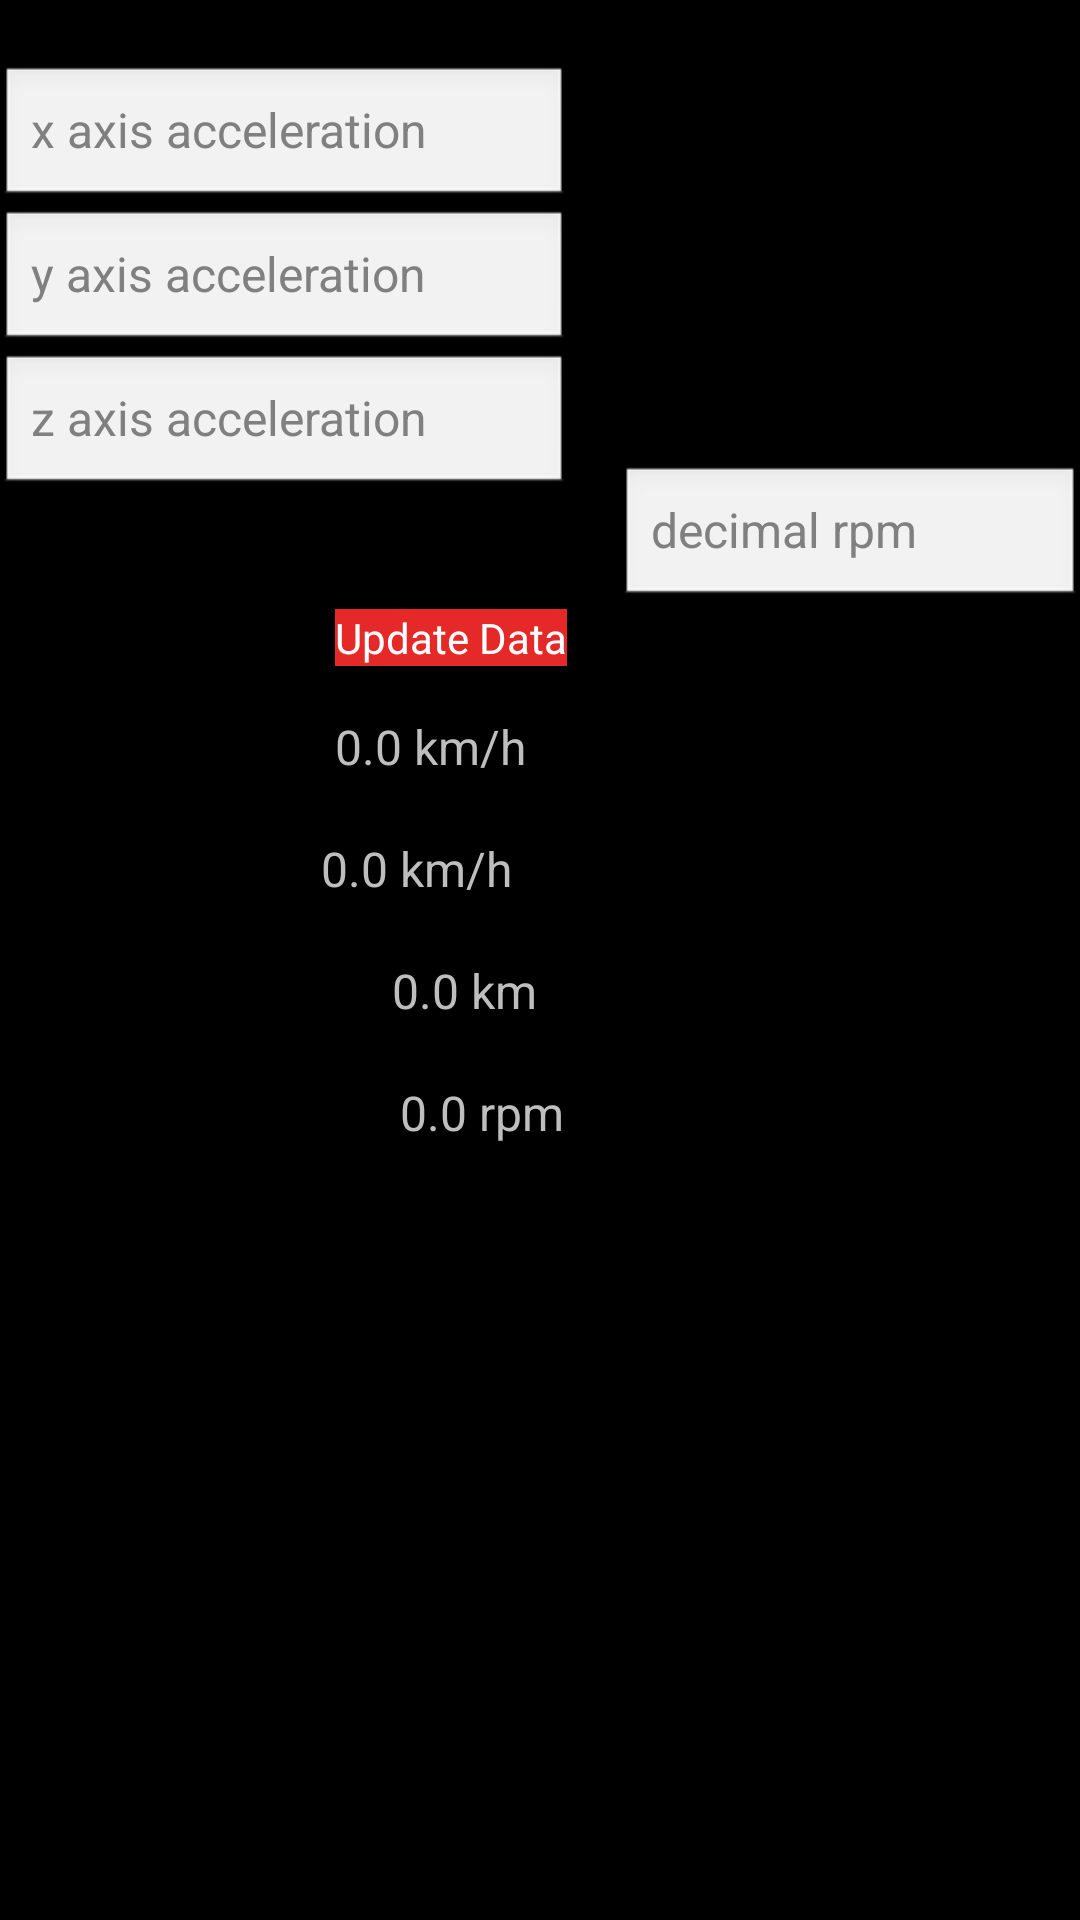

Write the Android layout XML for this screen, with the resource values it uses.
<!-- AndroidManifest.xml: application theme title -->
<!-- res/layout/content_main.xml -->
<?xml version="1.0" encoding="utf-8"?>
<RelativeLayout xmlns:android="http://schemas.android.com/apk/res/android"
    xmlns:app="http://schemas.android.com/apk/res-auto"
    xmlns:tools="http://schemas.android.com/tools"
    android:id="@+id/content_main"
    android:layout_width="match_parent"
    android:layout_height="match_parent"
    android:paddingBottom="@dimen/activity_vertical_margin"
    android:paddingLeft="@dimen/activity_horizontal_margin"
    android:paddingRight="@dimen/activity_horizontal_margin"
    android:paddingTop="@dimen/activity_vertical_margin"
    app:layout_behavior="@string/appbar_scrolling_view_behavior"
    tools:context="com.example.ra.processingcode.MainActivity"
    tools:showIn="@layout/activity_main">

    <TextView
        android:text="0.0"
        android:layout_width="wrap_content"
        android:layout_height="wrap_content"
        android:layout_alignBottom="@+id/textView6"
        android:layout_toRightOf="@+id/textView8"
        android:layout_toEndOf="@+id/textView6"
        android:id="@+id/curSpeedTextView"
        android:textSize="16sp"
        android:layout_marginLeft="4sp" />

    <TextView
        android:text="km/h"
        android:layout_width="wrap_content"
        android:layout_height="wrap_content"
        android:layout_alignBottom="@+id/curSpeedTextView"
        android:id="@+id/curSpeedUnitTextView"
        android:textSize="16sp"
        android:layout_toRightOf="@+id/curSpeedTextView"
        android:layout_marginLeft="4sp" />

    <TextView
        android:text="0.0"
        android:layout_width="wrap_content"
        android:layout_height="wrap_content"
        android:id="@+id/avgSpeedTextView"
        android:textSize="16sp"
        android:layout_alignBaseline="@+id/textView8"
        android:layout_alignBottom="@+id/textView8"
        android:layout_toRightOf="@+id/textView8"
        android:layout_toEndOf="@+id/textView8"
        android:layout_marginLeft="4sp" />

    <TextView
        android:text="km/h"
        android:layout_width="wrap_content"
        android:layout_height="wrap_content"
        android:id="@+id/avgSpeedUnitTextView"
        android:textSize="16sp"
        android:layout_alignBaseline="@+id/avgSpeedTextView"
        android:layout_alignBottom="@+id/avgSpeedTextView"
        android:layout_toRightOf="@+id/avgSpeedTextView"
        android:layout_toEndOf="@+id/avgSpeedTextView"
        android:layout_marginLeft="4sp" />

    <EditText
        android:layout_width="wrap_content"
        android:layout_height="wrap_content"
        android:inputType="numberDecimal|numberSigned"
        android:ems="10"
        android:id="@+id/accelXTextView"
        android:textSize="16sp"
        android:hint="x axis acceleration"
        android:layout_below="@+id/textView2"
        android:layout_alignParentLeft="true"
        android:layout_alignParentStart="true" />

    <EditText
        android:layout_width="wrap_content"
        android:layout_height="wrap_content"
        android:inputType="numberDecimal|numberSigned"
        android:ems="10"
        android:id="@+id/accelYTextView"
        android:textSize="16sp"
        android:hint="y axis acceleration"
        android:layout_below="@+id/accelXTextView"
        android:layout_alignParentLeft="true"
        android:layout_alignParentStart="true" />

    <TextView
        android:text="Enter current acceleration for each axis in m/s^2:"
        android:layout_width="wrap_content"
        android:layout_height="wrap_content"
        android:id="@+id/textView2"
        android:textColor="@android:color/black"
        android:textSize="16sp"
        android:layout_alignParentTop="true"
        android:layout_alignParentLeft="true"
        android:layout_alignParentStart="true" />

    <TextView
        android:text="Enter current cadence (rpm):"
        android:layout_width="wrap_content"
        android:layout_height="wrap_content"
        android:id="@+id/textView5"
        android:textSize="16sp"
        android:textColor="@android:color/black"
        android:layout_below="@+id/accelZTextView"
        android:layout_alignParentLeft="true"
        android:layout_alignParentStart="true" />

    <TextView
        android:text="Current speed:"
        android:layout_width="wrap_content"
        android:layout_height="wrap_content"
        android:id="@+id/textView6"
        android:textSize="16sp"
        android:textColor="@android:color/black"
        android:layout_marginTop="19dp"
        android:layout_below="@+id/textView8"
        android:layout_alignParentLeft="true"
        android:layout_alignParentStart="true" />

    <EditText
        android:layout_width="wrap_content"
        android:layout_height="wrap_content"
        android:inputType="numberDecimal"
        android:ems="10"
        android:id="@+id/curCadenceTextView"
        android:hint="decimal rpm"
        android:textSize="16sp"
        android:layout_alignBaseline="@+id/textView5"
        android:layout_alignBottom="@+id/textView5"
        android:layout_toRightOf="@+id/textView5"
        android:layout_toEndOf="@+id/textView5"
        android:layout_marginLeft="4sp" />

    <TextView
        android:text="Distance traveled:"
        android:layout_width="wrap_content"
        android:layout_height="wrap_content"
        android:layout_below="@+id/textView6"
        android:layout_alignParentLeft="true"
        android:layout_alignParentStart="true"
        android:layout_marginTop="19dp"
        android:id="@+id/textView"
        android:textColor="@android:color/black"
        android:textSize="16sp" />

    <EditText
        android:layout_width="wrap_content"
        android:layout_height="wrap_content"
        android:inputType="numberDecimal|numberSigned"
        android:ems="10"
        android:id="@+id/accelZTextView"
        android:textSize="16sp"
        android:hint="z axis acceleration"
        android:layout_below="@+id/accelYTextView"
        android:layout_alignParentLeft="true"
        android:layout_alignParentStart="true" />

    <TextView
        android:text="Average speed:"
        android:layout_width="wrap_content"
        android:layout_height="wrap_content"
        android:id="@+id/textView8"
        android:textSize="16sp"
        android:textColor="@android:color/black"
        android:layout_marginTop="16dp"
        android:layout_below="@+id/distBtn"
        android:layout_alignParentLeft="true"
        android:layout_alignParentStart="true" />

    <TextView
        android:text="0.0"
        android:layout_width="wrap_content"
        android:layout_height="wrap_content"
        android:layout_alignTop="@+id/textView"
        android:layout_toRightOf="@+id/textView"
        android:layout_toEndOf="@+id/textView"
        android:id="@+id/distTextView"
        android:layout_marginLeft="4sp"
        android:textSize="16sp" />

    <TextView
        android:text="km"
        android:layout_width="wrap_content"
        android:layout_height="wrap_content"
        android:layout_alignBottom="@+id/distTextView"
        android:layout_toRightOf="@+id/distTextView"
        android:layout_toEndOf="@+id/distTextView"
        android:id="@+id/distUnitTextView"
        android:textSize="16sp"
        android:layout_marginLeft="4sp" />

    <Button
        android:text="Update Data"
        android:layout_width="wrap_content"
        android:layout_height="wrap_content"
        android:id="@+id/distBtn"
        android:background="#e52828"
        android:textColor="#ffffff"
        android:layout_below="@+id/curCadenceTextView"
        android:layout_alignLeft="@+id/avgSpeedTextView"
        android:layout_alignStart="@+id/avgSpeedTextView" />

    <TextView
        android:text="Average cadence:"
        android:layout_width="wrap_content"
        android:layout_height="wrap_content"
        android:layout_below="@+id/textView"
        android:layout_alignParentLeft="true"
        android:layout_alignParentStart="true"
        android:layout_marginTop="19dp"
        android:id="@+id/textView3"
        android:textColor="@android:color/black"
        android:textSize="16sp" />

    <TextView
        android:text="0.0"
        android:layout_width="wrap_content"
        android:layout_height="wrap_content"
        android:id="@+id/avgCadenceTextView"
        android:textSize="16sp"
        android:layout_alignBaseline="@+id/textView3"
        android:layout_alignBottom="@+id/textView3"
        android:layout_toRightOf="@+id/curSpeedTextView"
        android:layout_toEndOf="@+id/curSpeedTextView"
        android:layout_marginLeft="4sp" />

    <TextView
        android:text="rpm"
        android:layout_width="wrap_content"
        android:layout_height="wrap_content"
        android:id="@+id/rpm"
        android:textSize="16sp"
        android:layout_alignBaseline="@+id/avgCadenceTextView"
        android:layout_alignBottom="@+id/avgCadenceTextView"
        android:layout_toRightOf="@+id/avgCadenceTextView"
        android:layout_marginLeft="4sp" />

</RelativeLayout>
<!-- res/layout/activity_main.xml (included above) -->
<?xml version="1.0" encoding="utf-8"?>
<android.support.design.widget.CoordinatorLayout xmlns:android="http://schemas.android.com/apk/res/android"
    xmlns:app="http://schemas.android.com/apk/res-auto"
    xmlns:tools="http://schemas.android.com/tools"
    android:layout_width="match_parent"
    android:layout_height="match_parent"
    android:fitsSystemWindows="true"
    tools:context="com.example.ra.processingcode.MainActivity">

    <android.support.design.widget.AppBarLayout
        android:layout_width="match_parent"
        android:layout_height="wrap_content"
        android:theme="@style/AppTheme.AppBarOverlay">

        <android.support.v7.widget.Toolbar
            android:id="@+id/toolbar"
            android:layout_width="match_parent"
            android:layout_height="?attr/actionBarSize"
            android:background="#e52828"
            app:popupTheme="@style/AppTheme.PopupOverlay"
            app:title="Android Processing Code"
            android:addStatesFromChildren="false" />

    </android.support.design.widget.AppBarLayout>

    <include layout="@layout/content_main" />

</android.support.design.widget.CoordinatorLayout>
<!-- resources referenced by this layout -->
<resources>
  <style name="AppTheme.AppBarOverlay" parent="ThemeOverlay.AppCompat.Dark.ActionBar" />
  <style name="AppTheme.PopupOverlay" parent="ThemeOverlay.AppCompat.Light" />
  <style name="title" parent="android:Theme">
          <item name="android:windowTitleSize">60dp</item>
          <item name="android:windowTitleBackgroundStyle">@style/CustomWindowTitleBackground</item>
      </style>
  <style name="CustomWindowTitleBackground">
          <item name="android:background">#FFFFFF</item>
      </style>
</resources>
